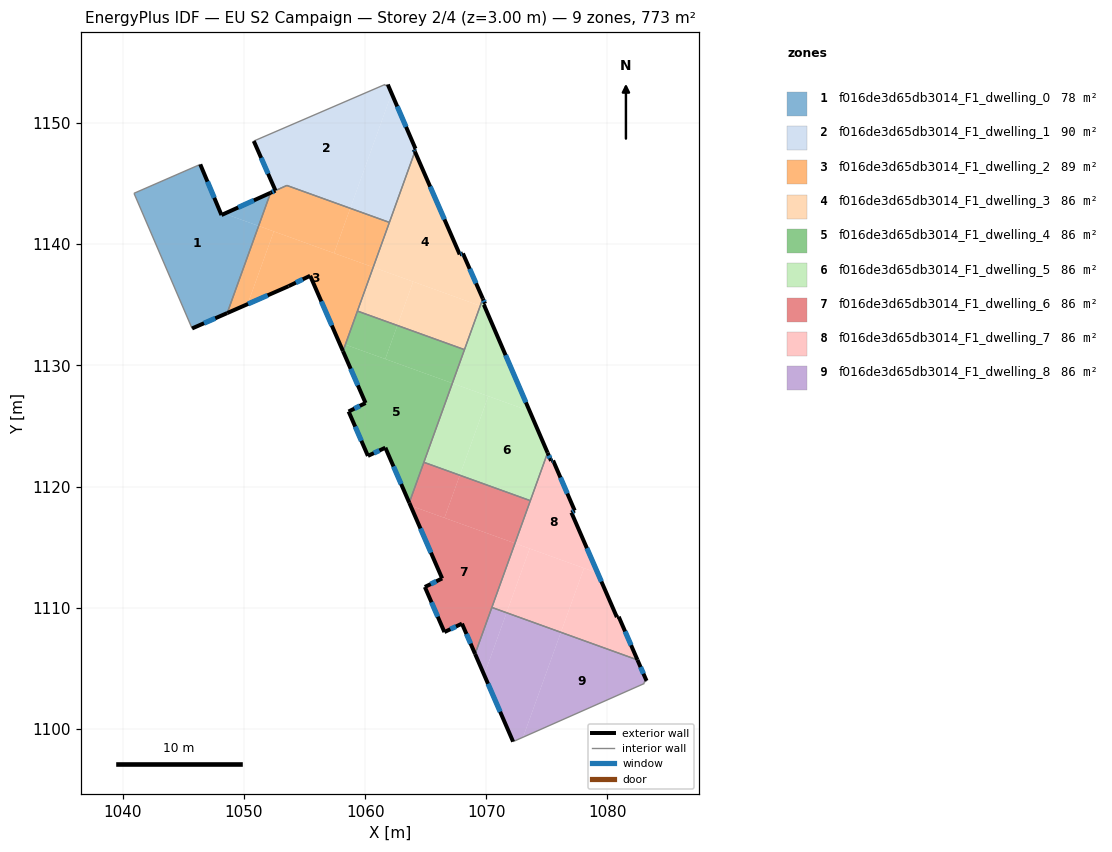
=== STOREY PLAN SPEC (per zone: floor XY polygon, exterior-wall plan segments, windows/doors) ===
zone 1: f016de3d65db3014_F1_dwelling_0  (78.3 m²)
  floor: (1046.40, 1146.58) (1048.15, 1142.40) (1048.40, 1142.52) (1051.21, 1141.50) (1048.62, 1134.31) (1045.72, 1133.04) (1040.93, 1144.20)
  floor: (1052.20, 1144.24) (1051.21, 1141.50) (1048.40, 1142.52)
  exterior wall: (1048.15, 1142.40) – (1046.40, 1146.58)  [4.5 m]
    window: (1047.55, 1143.82) – (1046.99, 1145.16)  [1.4 m²]
  exterior wall: (1052.20, 1144.24) – (1048.15, 1142.40)  [4.4 m]
    window: (1050.82, 1143.61) – (1049.52, 1143.03)  [1.4 m²]
  exterior wall: (1045.72, 1133.04) – (1048.62, 1134.31)  [3.2 m]
    window: (1046.71, 1133.47) – (1047.63, 1133.88)  [1.0 m²]
  interior walls: 3
zone 2: f016de3d65db3014_F1_dwelling_1  (90.2 m²)
  floor: (1061.87, 1153.17) (1062.19, 1152.43) (1058.77, 1142.96) (1053.54, 1144.84) (1052.60, 1144.42) (1050.81, 1148.51) (1061.64, 1153.18) (1061.62, 1153.08)
  floor: (1062.19, 1152.43) (1064.16, 1147.87) (1064.03, 1147.82) (1064.11, 1147.64) (1062.00, 1141.79) (1058.77, 1142.96)
  exterior wall: (1050.81, 1148.51) – (1052.60, 1144.42)  [4.5 m]
    window: (1051.42, 1147.12) – (1051.99, 1145.81)  [1.4 m²]
  exterior wall: (1064.16, 1147.87) – (1061.87, 1153.17)  [5.8 m]
    window: (1063.38, 1149.68) – (1062.65, 1151.37)  [1.8 m²]
  exterior wall: (1064.03, 1147.82) – (1064.16, 1147.87)  [0.1 m]
  exterior wall: (1064.11, 1147.64) – (1064.03, 1147.82)  [0.2 m]
    window: (1064.08, 1147.70) – (1064.05, 1147.76)  [0.1 m²]
  interior walls: 6
zone 3: f016de3d65db3014_F1_dwelling_2  (89.1 m²)
  floor: (1060.67, 1138.09) (1058.37, 1131.71) (1057.86, 1131.89) (1055.46, 1137.39) (1053.68, 1136.53) (1050.30, 1135.05) (1052.47, 1141.05)
  floor: (1052.47, 1141.05) (1050.30, 1135.05) (1048.62, 1134.31) (1051.21, 1141.50)
  floor: (1058.37, 1131.71) (1058.17, 1131.17) (1057.86, 1131.89)
  floor: (1058.77, 1142.96) (1057.44, 1139.26) (1051.21, 1141.50) (1052.20, 1144.24) (1053.54, 1144.84)
  floor: (1062.00, 1141.79) (1060.67, 1138.09) (1057.44, 1139.26) (1058.77, 1142.96)
  exterior wall: (1055.46, 1137.39) – (1058.17, 1131.17)  [6.8 m]
    window: (1056.39, 1135.27) – (1057.25, 1133.29)  [2.1 m²]
  exterior wall: (1053.68, 1136.53) – (1055.46, 1137.39)  [2.0 m]
    window: (1054.29, 1136.82) – (1054.86, 1137.10)  [0.6 m²]
  exterior wall: (1048.62, 1134.31) – (1053.68, 1136.53)  [5.5 m]
    window: (1050.34, 1135.07) – (1051.96, 1135.78)  [1.7 m²]
  exterior wall: (1052.60, 1144.42) – (1052.20, 1144.24)  [0.4 m]
    window: (1052.46, 1144.36) – (1052.33, 1144.30)  [0.1 m²]
  interior walls: 5
zone 4: f016de3d65db3014_F1_dwelling_3  (85.9 m²)
  floor: (1064.11, 1147.64) (1067.81, 1139.15) (1068.07, 1139.23) (1069.71, 1135.50) (1069.50, 1134.91) (1060.67, 1138.09)
  floor: (1063.96, 1136.91) (1062.66, 1133.29) (1059.36, 1134.48) (1060.67, 1138.09)
  floor: (1069.50, 1134.91) (1068.20, 1131.29) (1062.66, 1133.29) (1063.96, 1136.91)
  exterior wall: (1067.81, 1139.15) – (1064.11, 1147.64)  [9.3 m]
    window: (1066.55, 1142.04) – (1065.37, 1144.75)  [2.8 m²]
  exterior wall: (1068.07, 1139.23) – (1067.81, 1139.15)  [0.3 m]
    window: (1067.98, 1139.20) – (1067.89, 1139.18)  [0.1 m²]
  exterior wall: (1069.71, 1135.50) – (1068.07, 1139.23)  [4.1 m]
    window: (1069.15, 1136.77) – (1068.63, 1137.96)  [1.2 m²]
  interior walls: 4
zone 5: f016de3d65db3014_F1_dwelling_4  (85.9 m²)
  floor: (1067.20, 1128.52) (1063.64, 1118.66) (1061.67, 1123.20) (1060.23, 1122.53) (1058.64, 1126.19) (1060.04, 1126.89) (1058.17, 1131.17) (1058.37, 1131.71)
  floor: (1062.66, 1133.29) (1061.66, 1130.52) (1058.37, 1131.71) (1059.36, 1134.48)
  floor: (1068.20, 1131.29) (1067.20, 1128.52) (1061.66, 1130.52) (1062.66, 1133.29)
  exterior wall: (1060.23, 1122.53) – (1061.67, 1123.20)  [1.6 m]
    window: (1060.72, 1122.76) – (1061.18, 1122.97)  [0.5 m²]
  exterior wall: (1058.64, 1126.19) – (1060.23, 1122.53)  [4.0 m]
    window: (1059.18, 1124.94) – (1059.69, 1123.77)  [1.2 m²]
  exterior wall: (1060.04, 1126.89) – (1058.64, 1126.19)  [1.6 m]
    window: (1059.56, 1126.65) – (1059.11, 1126.43)  [0.5 m²]
  exterior wall: (1058.17, 1131.17) – (1060.04, 1126.89)  [4.7 m]
    window: (1058.81, 1129.72) – (1059.40, 1128.35)  [1.4 m²]
  exterior wall: (1061.67, 1123.20) – (1063.64, 1118.66)  [5.0 m]
    window: (1062.34, 1121.66) – (1062.97, 1120.20)  [1.5 m²]
  interior walls: 4
zone 6: f016de3d65db3014_F1_dwelling_5  (85.9 m²)
  floor: (1073.58, 1126.22) (1075.06, 1122.78) (1073.63, 1118.83) (1067.81, 1120.93) (1070.17, 1127.45)
  floor: (1069.90, 1134.77) (1073.58, 1126.22) (1067.20, 1128.52) (1069.50, 1134.91)
  floor: (1070.17, 1127.45) (1067.81, 1120.93) (1064.85, 1122.00) (1067.20, 1128.52)
  floor: (1069.71, 1135.50) (1069.90, 1135.08) (1069.80, 1135.00) (1069.90, 1134.77) (1069.50, 1134.91)
  exterior wall: (1069.90, 1135.08) – (1069.80, 1135.00)  [0.1 m]
  exterior wall: (1075.06, 1122.78) – (1069.80, 1135.00)  [13.3 m]
    window: (1073.27, 1126.94) – (1071.59, 1130.84)  [4.1 m²]
  exterior wall: (1069.90, 1135.08) – (1069.71, 1135.50)  [0.5 m]
    window: (1069.83, 1135.22) – (1069.78, 1135.36)  [0.1 m²]
  interior walls: 4
zone 7: f016de3d65db3014_F1_dwelling_6  (85.9 m²)
  floor: (1072.37, 1115.32) (1069.07, 1106.18) (1067.99, 1108.68) (1066.54, 1107.99) (1064.93, 1111.71) (1066.36, 1112.41) (1063.75, 1118.42)
  floor: (1073.63, 1118.83) (1072.37, 1115.32) (1066.55, 1117.41) (1067.81, 1120.93)
  floor: (1067.81, 1120.93) (1066.55, 1117.41) (1063.75, 1118.42) (1063.64, 1118.66) (1064.85, 1122.00)
  exterior wall: (1064.93, 1111.71) – (1066.54, 1107.99)  [4.1 m]
    window: (1065.48, 1110.44) – (1065.99, 1109.25)  [1.2 m²]
  exterior wall: (1066.36, 1112.41) – (1064.93, 1111.71)  [1.6 m]
    window: (1065.87, 1112.17) – (1065.41, 1111.95)  [0.5 m²]
  exterior wall: (1063.64, 1118.66) – (1066.36, 1112.41)  [6.8 m]
    window: (1064.57, 1116.53) – (1065.43, 1114.54)  [2.1 m²]
  exterior wall: (1067.99, 1108.68) – (1069.07, 1106.18)  [2.7 m]
    window: (1068.36, 1107.83) – (1068.71, 1107.03)  [0.8 m²]
  exterior wall: (1066.54, 1107.99) – (1067.99, 1108.68)  [1.6 m]
    window: (1067.04, 1108.22) – (1067.50, 1108.45)  [0.5 m²]
  interior walls: 4
zone 8: f016de3d65db3014_F1_dwelling_7  (85.9 m²)
  floor: (1079.19, 1112.85) (1080.78, 1109.22) (1080.93, 1109.25) (1082.47, 1105.69) (1076.15, 1107.97) (1078.06, 1113.26)
  floor: (1078.06, 1113.26) (1076.15, 1107.97) (1071.67, 1109.58) (1073.58, 1114.88)
  floor: (1075.51, 1122.15) (1077.29, 1118.01) (1077.02, 1117.85) (1079.19, 1112.85) (1072.37, 1115.31) (1075.06, 1122.78) (1075.35, 1122.12)
  floor: (1073.58, 1114.88) (1071.67, 1109.58) (1070.46, 1110.02) (1072.37, 1115.31)
  exterior wall: (1075.35, 1122.12) – (1075.06, 1122.78)  [0.7 m]
    window: (1075.25, 1122.34) – (1075.16, 1122.56)  [0.2 m²]
  exterior wall: (1075.51, 1122.15) – (1075.35, 1122.12)  [0.2 m]
    window: (1075.45, 1122.14) – (1075.40, 1122.13)  [0.1 m²]
  exterior wall: (1077.29, 1118.01) – (1075.51, 1122.15)  [4.5 m]
    window: (1076.69, 1119.42) – (1076.12, 1120.74)  [1.4 m²]
  exterior wall: (1077.02, 1117.85) – (1077.29, 1118.01)  [0.3 m]
    window: (1077.11, 1117.90) – (1077.20, 1117.96)  [0.1 m²]
  exterior wall: (1080.78, 1109.22) – (1077.02, 1117.85)  [9.4 m]
    window: (1079.50, 1112.15) – (1078.30, 1114.91)  [2.9 m²]
  exterior wall: (1080.93, 1109.25) – (1080.78, 1109.22)  [0.2 m]
  exterior wall: (1082.47, 1105.69) – (1080.93, 1109.25)  [3.9 m]
    window: (1081.95, 1106.90) – (1081.45, 1108.04)  [1.2 m²]
  interior walls: 3
zone 9: f016de3d65db3014_F1_dwelling_8  (85.9 m²)
  floor: (1076.15, 1107.97) (1073.03, 1099.31) (1072.21, 1098.95) (1069.82, 1104.45) (1071.67, 1109.58)
  floor: (1082.47, 1105.69) (1083.22, 1103.96) (1082.99, 1103.83) (1083.04, 1103.75) (1073.03, 1099.31) (1076.15, 1107.97)
  floor: (1071.67, 1109.58) (1069.82, 1104.45) (1069.07, 1106.18) (1070.46, 1110.02)
  exterior wall: (1069.07, 1106.18) – (1072.21, 1098.95)  [7.9 m]
    window: (1070.14, 1103.72) – (1071.14, 1101.41)  [2.4 m²]
  exterior wall: (1083.22, 1103.96) – (1082.47, 1105.69)  [1.9 m]
    window: (1082.97, 1104.55) – (1082.73, 1105.10)  [0.6 m²]
  interior walls: 5

=== DERIVED (storey summary) ===
Building: EU S2 Campaign
Storey: 2 of 4  (floor level z = 3.00 m)
Storey gross floor area: 772.8 m²
Zones on this storey: 9
  - f016de3d65db3014_F1_dwelling_0: floor 78.3 m²; exterior wall 12.1 m (36.4 m²); 3 window(s) 3.7 m²; WWR 10.2%
  - f016de3d65db3014_F1_dwelling_1: floor 90.2 m²; exterior wall 10.6 m (31.7 m²); 3 window(s) 3.2 m²; WWR 10.1%
  - f016de3d65db3014_F1_dwelling_2: floor 89.1 m²; exterior wall 14.7 m (44.2 m²); 4 window(s) 4.5 m²; WWR 10.2%
  - f016de3d65db3014_F1_dwelling_3: floor 85.9 m²; exterior wall 13.6 m (40.8 m²); 3 window(s) 4.2 m²; WWR 10.2%
  - f016de3d65db3014_F1_dwelling_4: floor 85.9 m²; exterior wall 16.8 m (50.3 m²); 5 window(s) 5.1 m²; WWR 10.2%
  - f016de3d65db3014_F1_dwelling_5: floor 85.9 m²; exterior wall 13.9 m (41.6 m²); 2 window(s) 4.2 m²; WWR 10.1%
  - f016de3d65db3014_F1_dwelling_6: floor 85.9 m²; exterior wall 16.8 m (50.4 m²); 5 window(s) 5.1 m²; WWR 10.2%
  - f016de3d65db3014_F1_dwelling_7: floor 85.9 m²; exterior wall 19.2 m (57.5 m²); 6 window(s) 5.8 m²; WWR 10.1%
  - f016de3d65db3014_F1_dwelling_8: floor 85.9 m²; exterior wall 9.8 m (29.3 m²); 2 window(s) 3.0 m²; WWR 10.2%
Zone adjacency (shared interzone walls):
  - f016de3d65db3014_F1_dwelling_0 ↔ f016de3d65db3014_F1_dwelling_2
  - f016de3d65db3014_F1_dwelling_1 ↔ f016de3d65db3014_F1_dwelling_2
  - f016de3d65db3014_F1_dwelling_1 ↔ f016de3d65db3014_F1_dwelling_3
  - f016de3d65db3014_F1_dwelling_2 ↔ f016de3d65db3014_F1_dwelling_3
  - f016de3d65db3014_F1_dwelling_2 ↔ f016de3d65db3014_F1_dwelling_4
  - f016de3d65db3014_F1_dwelling_3 ↔ f016de3d65db3014_F1_dwelling_4
  - f016de3d65db3014_F1_dwelling_3 ↔ f016de3d65db3014_F1_dwelling_5
  - f016de3d65db3014_F1_dwelling_4 ↔ f016de3d65db3014_F1_dwelling_5
  - f016de3d65db3014_F1_dwelling_4 ↔ f016de3d65db3014_F1_dwelling_6
  - f016de3d65db3014_F1_dwelling_5 ↔ f016de3d65db3014_F1_dwelling_6
  - f016de3d65db3014_F1_dwelling_5 ↔ f016de3d65db3014_F1_dwelling_7
  - f016de3d65db3014_F1_dwelling_6 ↔ f016de3d65db3014_F1_dwelling_7
  - f016de3d65db3014_F1_dwelling_6 ↔ f016de3d65db3014_F1_dwelling_8
  - f016de3d65db3014_F1_dwelling_7 ↔ f016de3d65db3014_F1_dwelling_8